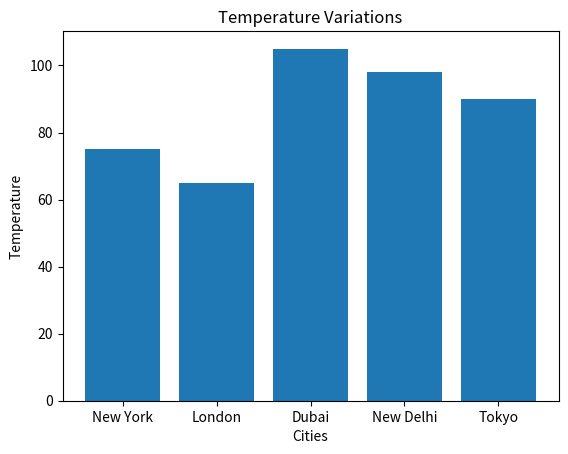

Reproduce this figure in Python.
import matplotlib.pyplot as plt
x_cities = ['New York', 'London', 'Dubai', 'New Delhi', 'Tokyo']
# x_cities = [1, 2, 3, 4, 5]
y_temp = [75, 65, 105, 98, 90]
y_temp1 = [50, 80, 105, 40, 57]
plt.title("Temperature Variations")
plt.xlabel("Cities")
plt.ylabel("Temperature")

plt.bar(x_cities, y_temp)
plt.show()